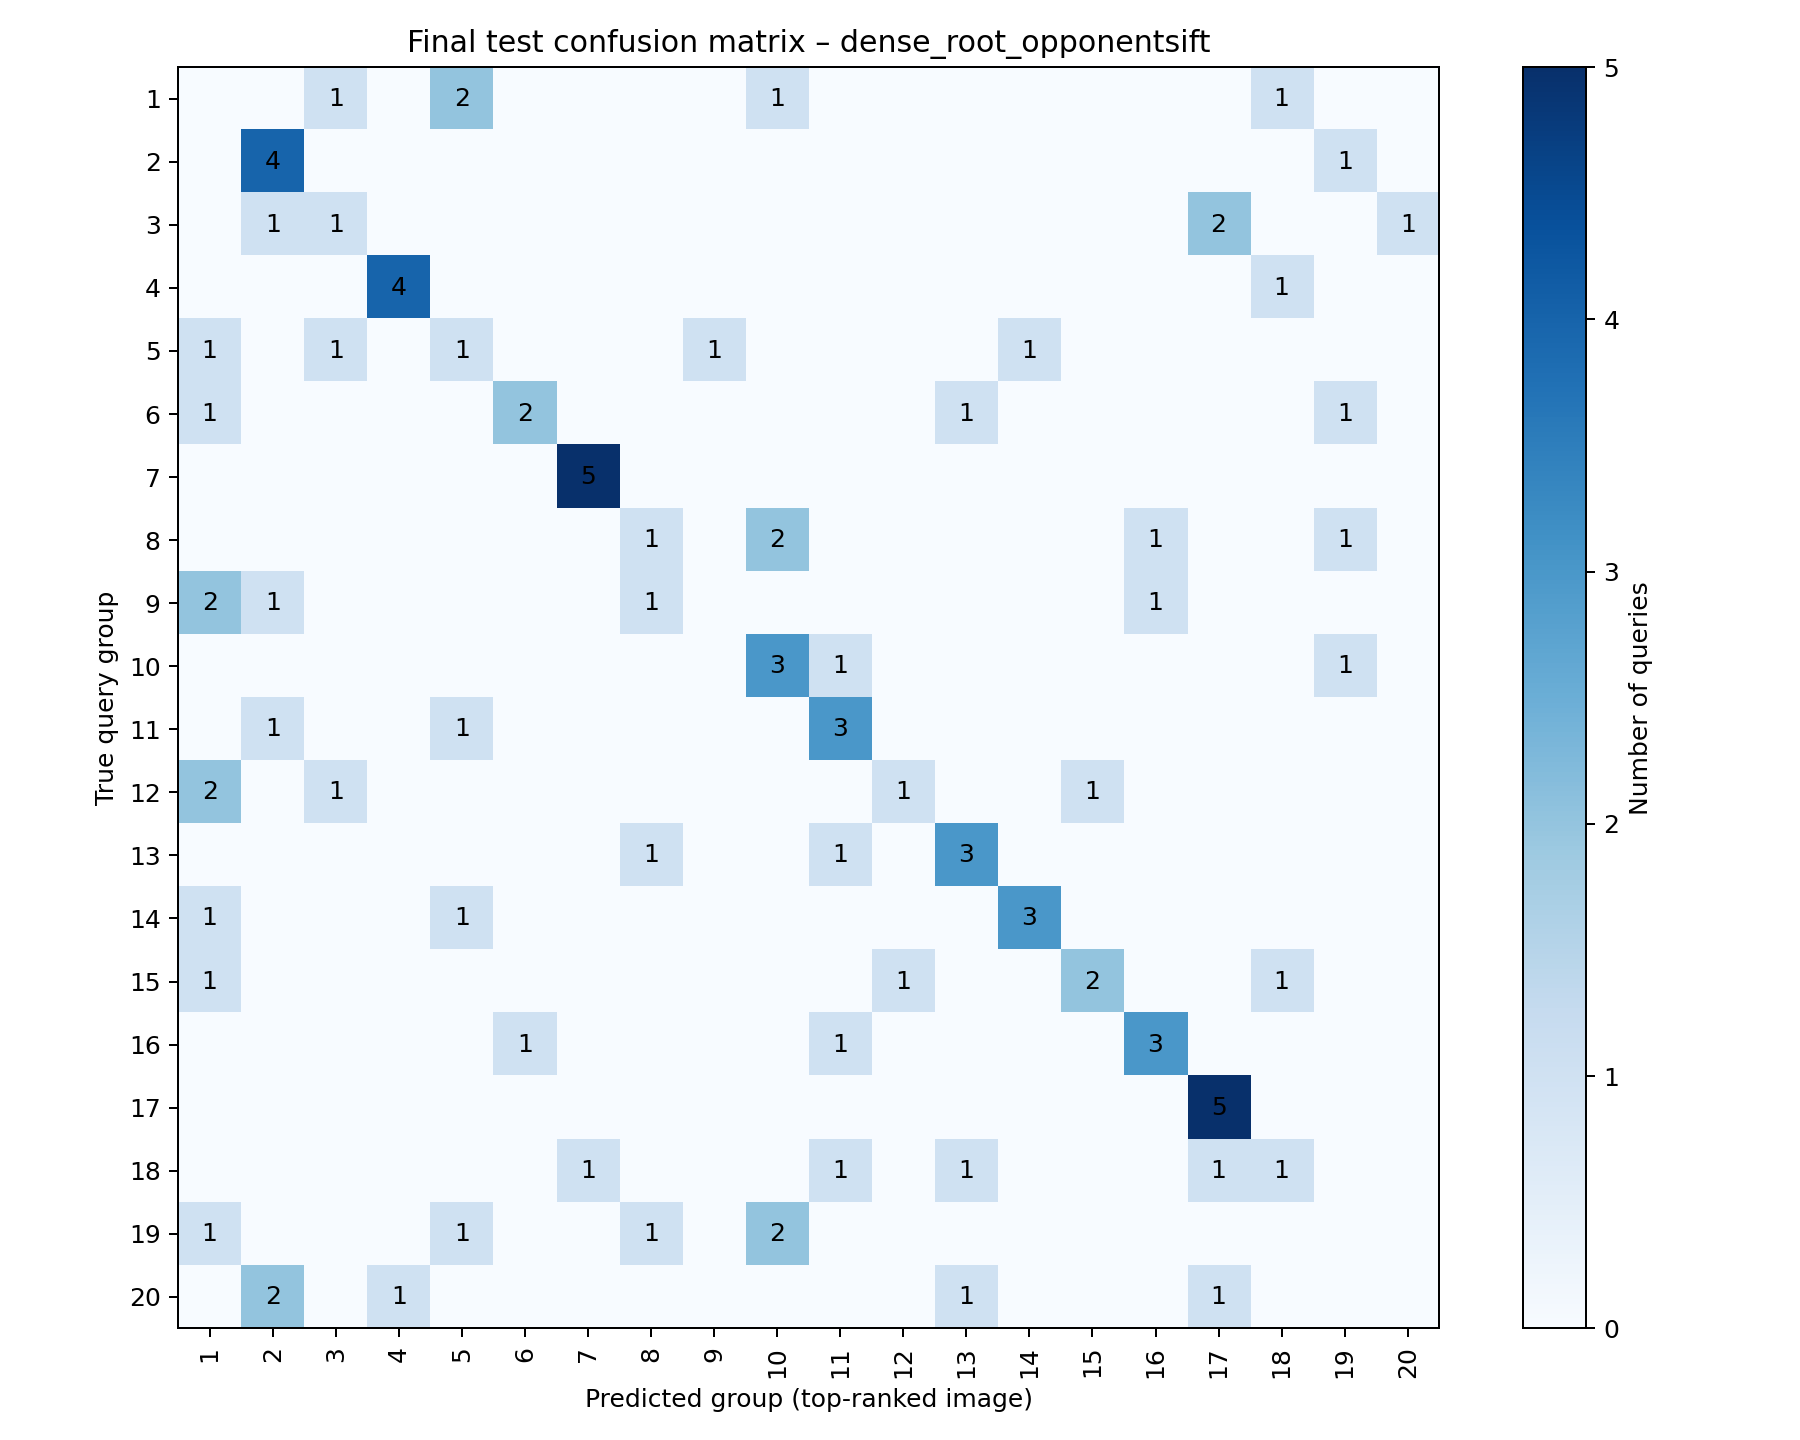

The table this chart was drawn from, first rows:
true/predicted, 1, 2, 3, 4, 5, 6, 7, 8, 9, 10, 11, 12, 13, 14, 15, 16, 17, 18, 19, 20
1, 0, 0, 1, 0, 2, 0, 0, 0, 0, 1, 0, 0, 0, 0, 0, 0, 0, 1, 0, 0
2, 0, 4, 0, 0, 0, 0, 0, 0, 0, 0, 0, 0, 0, 0, 0, 0, 0, 0, 1, 0
3, 0, 1, 1, 0, 0, 0, 0, 0, 0, 0, 0, 0, 0, 0, 0, 0, 2, 0, 0, 1
4, 0, 0, 0, 4, 0, 0, 0, 0, 0, 0, 0, 0, 0, 0, 0, 0, 0, 1, 0, 0
5, 1, 0, 1, 0, 1, 0, 0, 0, 1, 0, 0, 0, 0, 1, 0, 0, 0, 0, 0, 0
6, 1, 0, 0, 0, 0, 2, 0, 0, 0, 0, 0, 0, 1, 0, 0, 0, 0, 0, 1, 0
7, 0, 0, 0, 0, 0, 0, 5, 0, 0, 0, 0, 0, 0, 0, 0, 0, 0, 0, 0, 0
8, 0, 0, 0, 0, 0, 0, 0, 1, 0, 2, 0, 0, 0, 0, 0, 1, 0, 0, 1, 0
9, 2, 1, 0, 0, 0, 0, 0, 1, 0, 0, 0, 0, 0, 0, 0, 1, 0, 0, 0, 0
10, 0, 0, 0, 0, 0, 0, 0, 0, 0, 3, 1, 0, 0, 0, 0, 0, 0, 0, 1, 0
11, 0, 1, 0, 0, 1, 0, 0, 0, 0, 0, 3, 0, 0, 0, 0, 0, 0, 0, 0, 0
12, 2, 0, 1, 0, 0, 0, 0, 0, 0, 0, 0, 1, 0, 0, 1, 0, 0, 0, 0, 0
13, 0, 0, 0, 0, 0, 0, 0, 1, 0, 0, 1, 0, 3, 0, 0, 0, 0, 0, 0, 0
14, 1, 0, 0, 0, 1, 0, 0, 0, 0, 0, 0, 0, 0, 3, 0, 0, 0, 0, 0, 0
15, 1, 0, 0, 0, 0, 0, 0, 0, 0, 0, 0, 1, 0, 0, 2, 0, 0, 1, 0, 0
16, 0, 0, 0, 0, 0, 1, 0, 0, 0, 0, 1, 0, 0, 0, 0, 3, 0, 0, 0, 0
17, 0, 0, 0, 0, 0, 0, 0, 0, 0, 0, 0, 0, 0, 0, 0, 0, 5, 0, 0, 0
18, 0, 0, 0, 0, 0, 0, 1, 0, 0, 0, 1, 0, 1, 0, 0, 0, 1, 1, 0, 0
19, 1, 0, 0, 0, 1, 0, 0, 1, 0, 2, 0, 0, 0, 0, 0, 0, 0, 0, 0, 0
20, 0, 2, 0, 1, 0, 0, 0, 0, 0, 0, 0, 0, 1, 0, 0, 0, 1, 0, 0, 0
